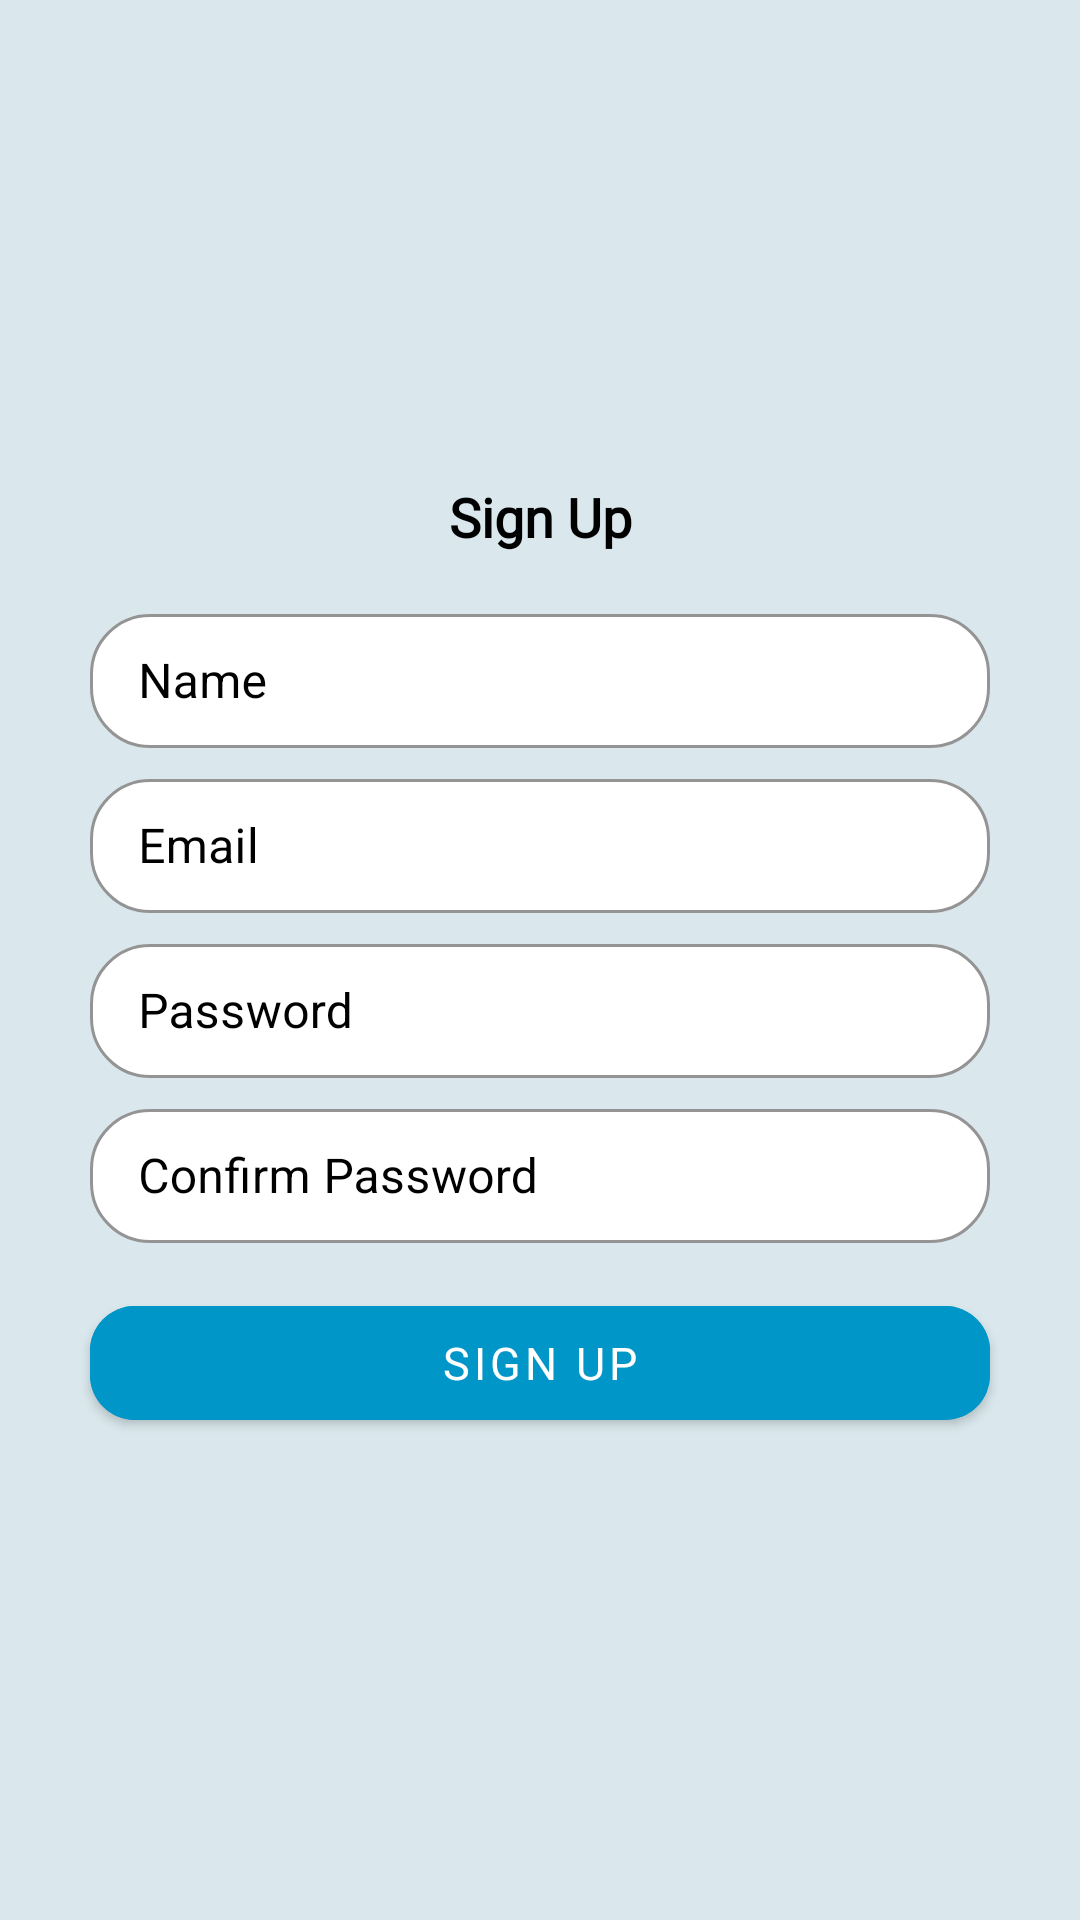

Layout XML and referenced resources for this Android screen:
<!-- AndroidManifest.xml: application theme Theme.AquaCare -->
<!-- res/layout/fragment_sign_up.xml -->
<?xml version="1.0" encoding="utf-8"?>
<androidx.constraintlayout.widget.ConstraintLayout xmlns:android="http://schemas.android.com/apk/res/android"
    xmlns:app="http://schemas.android.com/apk/res-auto"
    xmlns:tools="http://schemas.android.com/tools"
    android:layout_width="match_parent"
    android:layout_height="match_parent"
    tools:context=".ui.auth.SignUpFragment"
    android:padding="10dp"
    android:background="@color/background">

    <TextView
        android:id="@+id/tv_register"
        android:layout_width="wrap_content"
        android:layout_height="wrap_content"
        android:alpha="1"
        android:text="@string/sign_up"
        android:textColor="@color/black"
        android:textSize="18sp"
        android:textStyle="bold"
        android:fontFamily="@font/poppins_semi_bold"
        android:layout_marginTop="150dp"
        app:layout_constraintEnd_toEndOf="parent"
        app:layout_constraintStart_toStartOf="parent"
        app:layout_constraintTop_toTopOf="parent" />

    <com.google.android.material.textfield.TextInputLayout
        android:id="@+id/nameContainer"
        android:layout_width="match_parent"
        android:layout_height="50dp"
        android:layout_marginHorizontal="20dp"
        android:layout_marginTop="15dp"
        app:counterTextColor="@color/black"
        app:boxStrokeColor="@color/black"
        app:hintTextColor="@color/black"
        android:textColorHint="@color/black"
        app:boxBackgroundColor="@color/white"
        app:boxCornerRadiusTopStart="20dp"
        app:boxCornerRadiusBottomEnd="20dp"
        app:boxCornerRadiusBottomStart="20dp"
        app:boxCornerRadiusTopEnd="20dp"
        style="@style/Widget.MaterialComponents.TextInputLayout.OutlinedBox.Dense"
        app:layout_constraintEnd_toEndOf="parent"
        app:layout_constraintStart_toStartOf="parent"
        app:layout_constraintTop_toBottomOf="@id/tv_register">

        <com.google.android.material.textfield.TextInputEditText
            android:id="@+id/edt_name"
            android:layout_width="match_parent"
            android:layout_height="match_parent"
            android:hint="@string/name"
            android:inputType="textEmailAddress"
            android:lines="1"
            android:textColor="@color/black" />

    </com.google.android.material.textfield.TextInputLayout>

    <com.google.android.material.textfield.TextInputLayout
        android:id="@+id/emailContainer"
        android:layout_width="match_parent"
        android:layout_height="50dp"
        android:layout_marginHorizontal="20dp"
        android:layout_marginTop="5dp"
        app:counterTextColor="@color/black"
        app:boxStrokeColor="@color/black"
        app:hintTextColor="@color/black"
        android:textColorHint="@color/black"
        app:boxBackgroundColor="@color/white"
        app:boxCornerRadiusTopStart="20dp"
        app:boxCornerRadiusBottomEnd="20dp"
        app:boxCornerRadiusBottomStart="20dp"
        app:boxCornerRadiusTopEnd="20dp"
        style="@style/Widget.MaterialComponents.TextInputLayout.OutlinedBox.Dense"
        app:layout_constraintEnd_toEndOf="parent"
        app:layout_constraintStart_toStartOf="parent"
        app:layout_constraintTop_toBottomOf="@id/nameContainer">

        <com.google.android.material.textfield.TextInputEditText
            android:id="@+id/edt_email"
            android:layout_width="match_parent"
            android:layout_height="match_parent"
            android:hint="@string/email"
            android:inputType="textEmailAddress"
            android:lines="1"
            android:textColor="@color/black" />

    </com.google.android.material.textfield.TextInputLayout>

    <com.google.android.material.textfield.TextInputLayout
        android:id="@+id/passwordContainer"
        android:layout_width="match_parent"
        android:layout_height="50dp"
        android:layout_marginHorizontal="20dp"
        android:layout_marginTop="5dp"
        app:counterTextColor="@color/black"
        app:boxStrokeColor="@color/black"
        app:hintTextColor="@color/black"
        android:textColorHint="@color/black"
        app:boxBackgroundColor="@color/white"
        android:alpha="1"
        app:boxCornerRadiusTopStart="20dp"
        app:boxCornerRadiusBottomEnd="20dp"
        app:boxCornerRadiusBottomStart="20dp"
        app:boxCornerRadiusTopEnd="20dp"
        app:passwordToggleEnabled="true"
        app:passwordToggleTint="@color/gray_3"
        style="@style/Widget.MaterialComponents.TextInputLayout.OutlinedBox.Dense"
        app:layout_constraintEnd_toEndOf="parent"
        app:layout_constraintStart_toStartOf="parent"
        app:layout_constraintTop_toBottomOf="@id/emailContainer">

        <com.google.android.material.textfield.TextInputEditText
            android:id="@+id/edt_password"
            android:layout_width="match_parent"
            android:layout_height="match_parent"
            android:hint="@string/password"
            android:inputType="textPassword"
            android:lines="0"
            android:textColor="@color/black"
            android:maxLength="16"/>

    </com.google.android.material.textfield.TextInputLayout>

    <com.google.android.material.textfield.TextInputLayout
        android:id="@+id/passwordConfirmContainer"
        android:layout_width="match_parent"
        android:layout_height="50dp"
        android:layout_marginHorizontal="20dp"
        android:layout_marginTop="5dp"
        app:counterTextColor="@color/black"
        app:boxStrokeColor="@color/black"
        app:hintTextColor="@color/black"
        android:textColorHint="@color/black"
        app:boxBackgroundColor="@color/white"
        android:alpha="1"
        app:boxCornerRadiusTopStart="20dp"
        app:boxCornerRadiusBottomEnd="20dp"
        app:boxCornerRadiusBottomStart="20dp"
        app:boxCornerRadiusTopEnd="20dp"
        app:passwordToggleEnabled="true"
        app:passwordToggleTint="@color/gray_3"
        style="@style/Widget.MaterialComponents.TextInputLayout.OutlinedBox.Dense"
        app:layout_constraintEnd_toEndOf="parent"
        app:layout_constraintStart_toStartOf="parent"
        app:layout_constraintTop_toBottomOf="@id/passwordContainer">

        <com.google.android.material.textfield.TextInputEditText
            android:id="@+id/edt_confirm_password"
            android:layout_width="match_parent"
            android:layout_height="match_parent"
            android:hint="@string/confirm_password"
            android:inputType="textPassword"
            android:lines="0"
            android:textColor="@color/black"
            android:maxLength="16"/>

    </com.google.android.material.textfield.TextInputLayout>

    <com.google.android.material.button.MaterialButton
        android:id="@+id/btn_signup"
        android:layout_width="match_parent"
        android:layout_height="50dp"
        android:layout_marginTop="15dp"
        android:layout_marginStart="20dp"
        android:layout_marginEnd="20dp"
        android:alpha="1"
        android:backgroundTint="@color/blue_button"
        android:text="@string/sign_up"
        android:textColor="@color/white"
        android:textSize="15sp"
        app:cornerRadius="15dp"
        android:fontFamily="@font/poppins_semi_bold"
        app:layout_constraintEnd_toEndOf="parent"
        app:layout_constraintStart_toStartOf="parent"
        app:layout_constraintTop_toBottomOf="@+id/passwordConfirmContainer" />

</androidx.constraintlayout.widget.ConstraintLayout>
<!-- resources referenced by this layout -->
<resources>
  <color name="background">#DAE8ED</color>
  <color name="black">#FF000000</color>
  <color name="blue_button">#0096C7</color>
  <color name="white">#FFFFFFFF</color>
  <string name="confirm_password">Confirm Password</string>
  <string name="email">Email</string>
  <string name="name">Name</string>
  <string name="password">Password</string>
  <string name="sign_up">Sign Up</string>
  <style name="Theme.AquaCare" parent="Theme.MaterialComponents.DayNight.DarkActionBar">
          
          <item name="colorPrimary">@color/purple_500</item>
          <item name="colorPrimaryVariant">@color/purple_700</item>
          <item name="colorOnPrimary">@color/white</item>
          
          <item name="colorSecondary">@color/teal_200</item>
          <item name="colorSecondaryVariant">@color/teal_700</item>
          <item name="colorOnSecondary">@color/black</item>
          
          <item name="android:statusBarColor">?attr/colorPrimaryVariant</item>
          
      </style>
  <color name="purple_500">#FF6200EE</color>
  <color name="purple_700">#FF3700B3</color>
  <color name="teal_200">#FF03DAC5</color>
  <color name="teal_700">#FF018786</color>
</resources>
